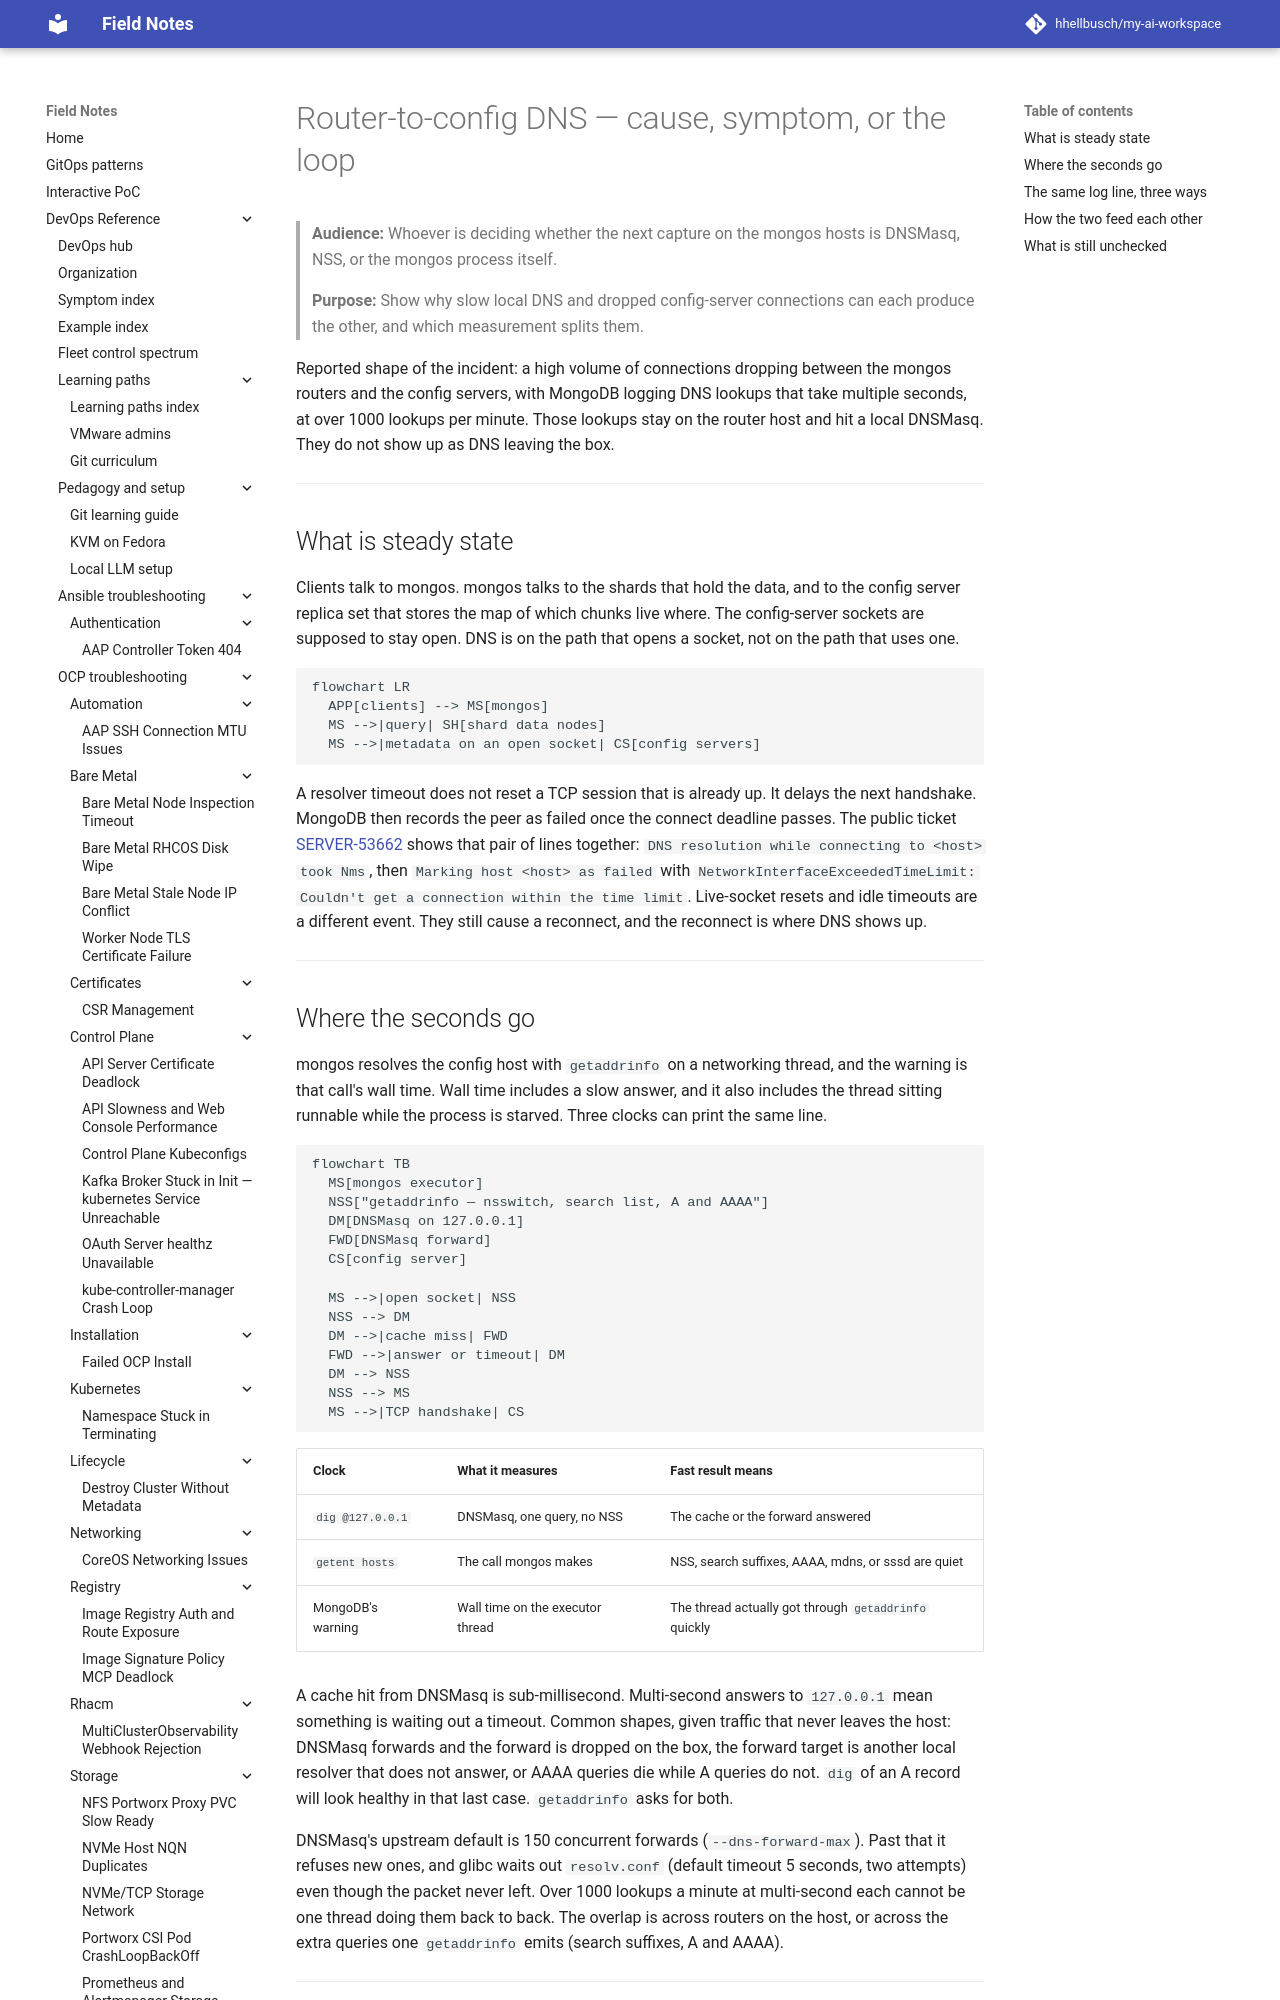

repository: hhellbusch/my-ai-workspace · page: devops/mongodb/notes/router-config-dns/index.html · generator: mkdocs

---
review:
  status: unreviewed
  notes: "2026-10-08 incident model. DNS timings, nsswitch, and dnsmasq config were not measured on the routers. MongoDB ticket text is from the public Jira summaries."
---

# Router-to-config DNS — cause, symptom, or the loop

> **Audience:** Whoever is deciding whether the next capture on the mongos hosts is DNSMasq, NSS, or the mongos process itself.
>
> **Purpose:** Show why slow local DNS and dropped config-server connections can each produce the other, and which measurement splits them.

Reported shape of the incident: a high volume of connections dropping between the mongos routers and the config servers, with MongoDB logging DNS lookups that take multiple seconds, at over 1000 lookups per minute.
Those lookups stay on the router host and hit a local DNSMasq.
They do not show up as DNS leaving the box.

---

## What is steady state

Clients talk to mongos.
mongos talks to the shards that hold the data, and to the config server replica set that stores the map of which chunks live where.
The config-server sockets are supposed to stay open.
DNS is on the path that opens a socket, not on the path that uses one.

```mermaid
flowchart LR
  APP[clients] --> MS[mongos]
  MS -->|query| SH[shard data nodes]
  MS -->|metadata on an open socket| CS[config servers]
```

A resolver timeout does not reset a TCP session that is already up.
It delays the next handshake.
MongoDB then records the peer as failed once the connect deadline passes.
The public ticket [SERVER-53662](https://jira.mongodb.org/browse/SERVER-53662) shows that pair of lines together: `DNS resolution while connecting to <host> took Nms`, then `Marking host <host> as failed` with `NetworkInterfaceExceededTimeLimit: Couldn't get a connection within the time limit`.
Live-socket resets and idle timeouts are a different event.
They still cause a reconnect, and the reconnect is where DNS shows up.

---
